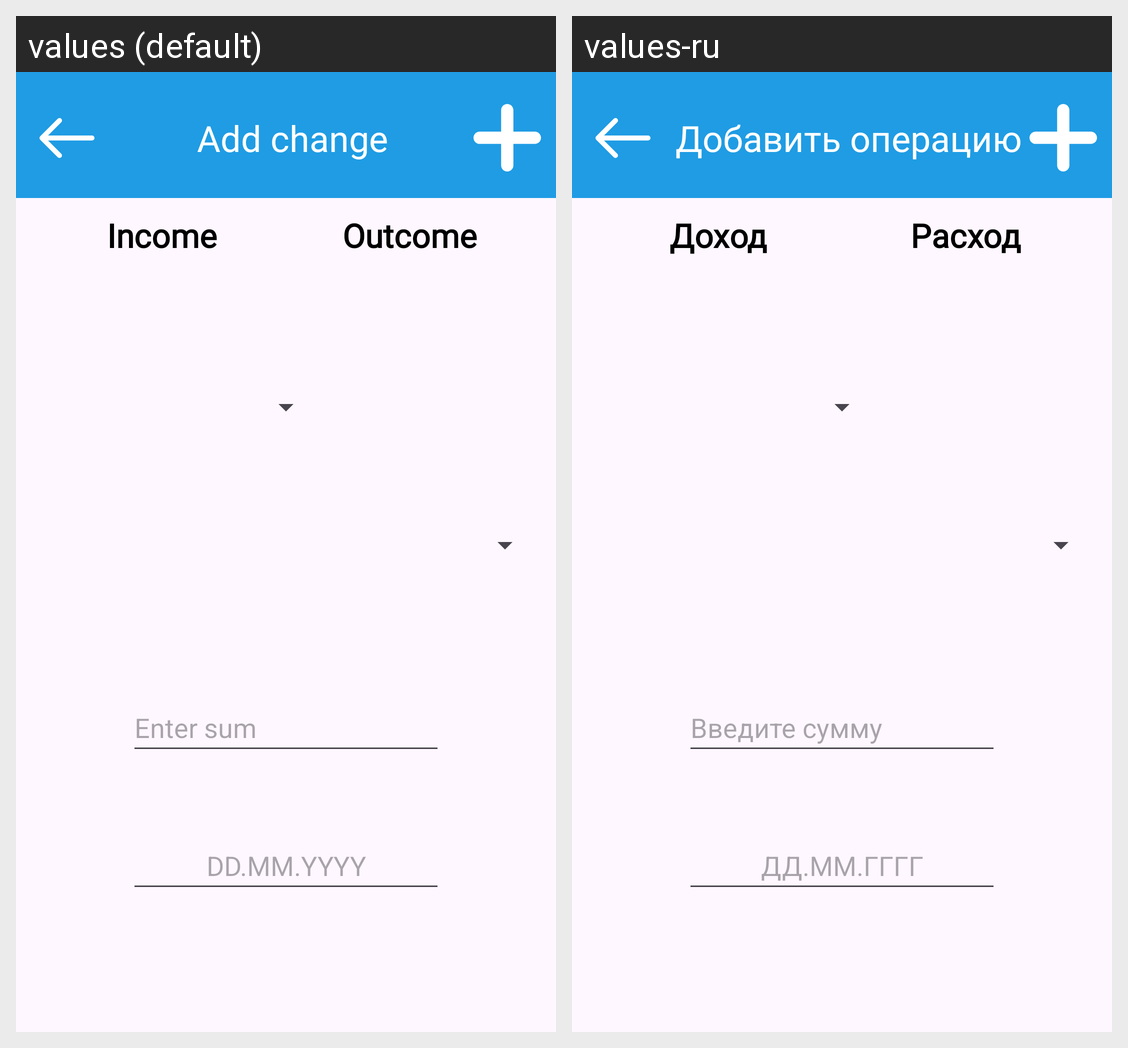

Here is an Android app screen in its default locale and in the app's own translations. Write out the translated-string differences for the strings that appear on this screen.
Android screen res/layout/fragment_add_change.xml rendered under 2 locales, left to right: values (default), values-ru. Device: Nexus 5 (rendered at 1080×1920; each locale shown at half size, 540×960, under a caption strip naming it); theme Theme.LookToMoney.
Strings drawn on this screen, with the default value and each locale's value (text and hints the layout hard-codes, and strings that could not be matched under every locale, appear in the picture but are not listed):

addChange_title
  values: Add change
  values-ru: Добавить операцию

income
  values: Income
  values-ru: Доход

outcome
  values: Outcome
  values-ru: Расход

input_sum_hint
  values: Enter sum
  values-ru: Введите сумму

date_format
  values: DD.MM.YYYY
  values-ru: ДД.ММ.ГГГГ
